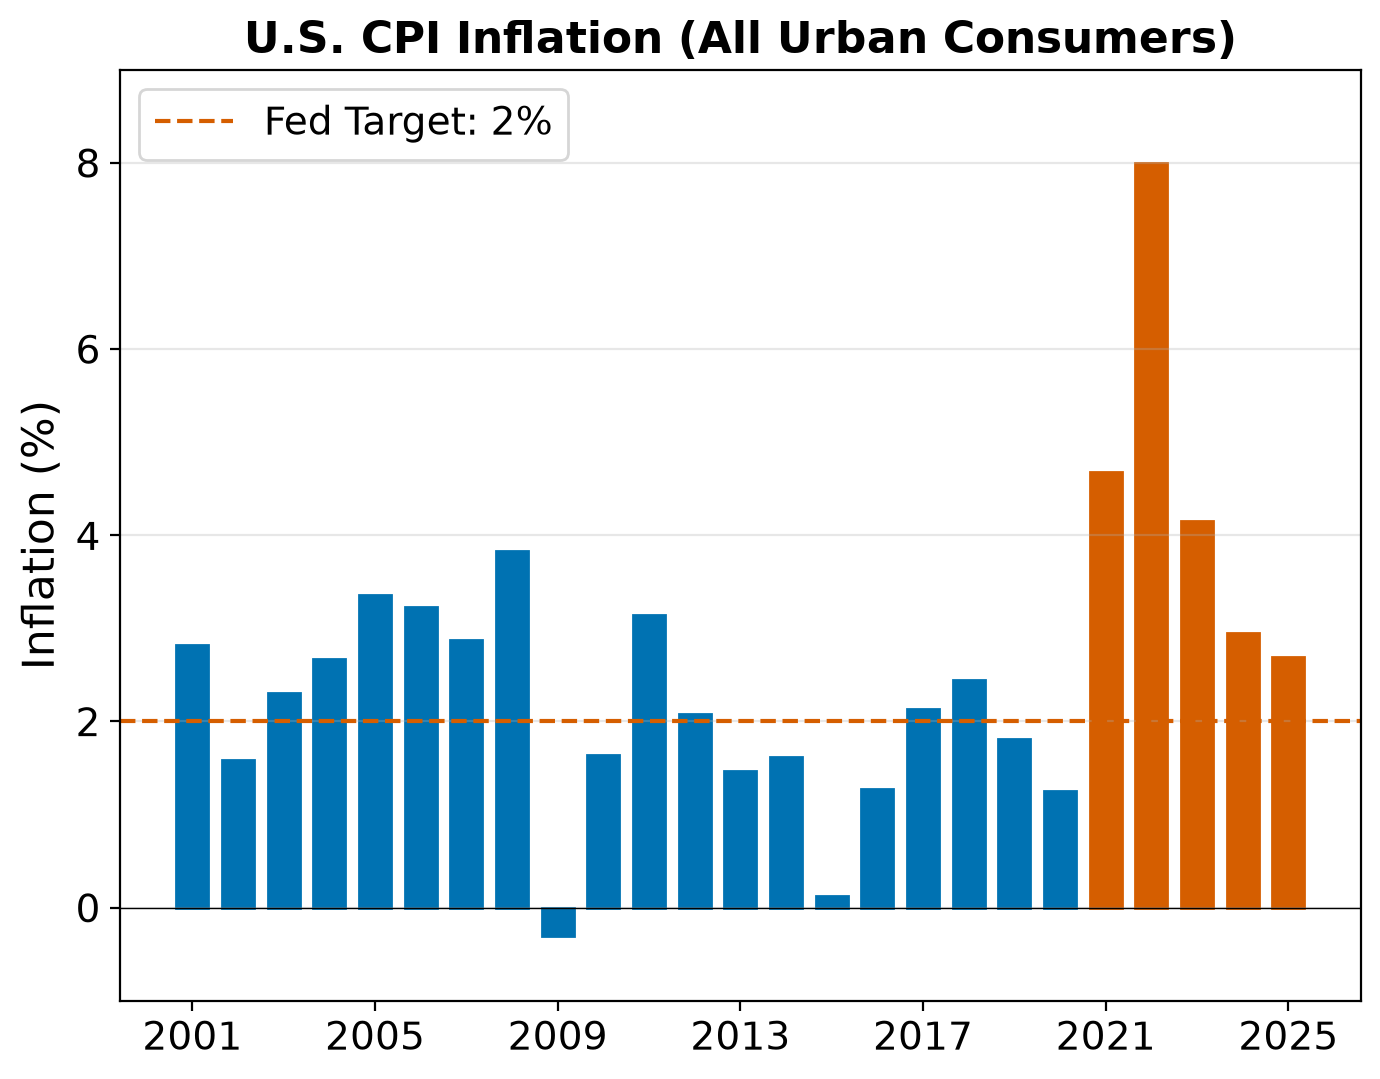

The file beside this chart, header and first rows:
year, inflation_pct
2001, 2.82
2002, 1.59
2003, 2.3
2004, 2.67
2005, 3.36
2006, 3.23
2007, 2.87
2008, 3.83
2009, -0.31
2010, 1.64
2011, 3.14
2012, 2.08
2013, 1.47
2014, 1.62
2015, 0.12
2016, 1.27
2017, 2.13
2018, 2.44
2019, 1.81
2020, 1.25
2021, 4.68
2022, 8.0
2023, 4.15
2024, 2.95
2025, 2.69
